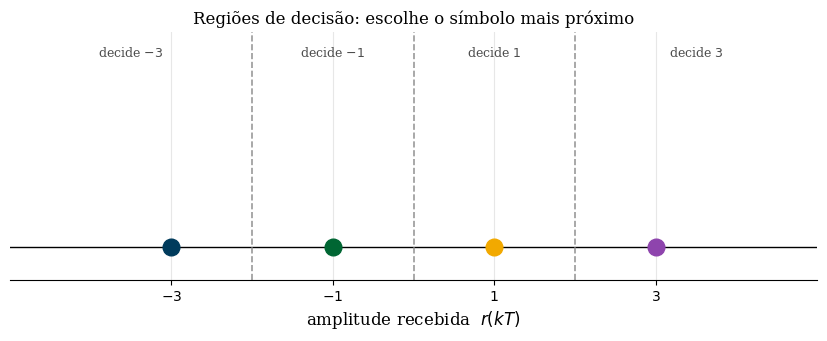

Generate this figure with matplotlib: (Note: this script raises an exception after producing the figure.)
#!/usr/bin/env python3
"""
Ilustra a decisao do receptor M-PAM e a probabilidade de erro, conectando
a figura as formulas. Tambem mostra o efeito de aumentar a SNR e a ordem
da modulacao M.

Saida:
  ../pam_decision_1..4.pdf -> regioes de decisao, ruido gaussiano e cauda Q
  ../pam_ber_1..2.pdf      -> P_s vs Eb/N0 para M = 2,4,8,16

Uso: python gen_pam_error.py
"""

import numpy as np
import matplotlib.pyplot as plt
from math import erfc

plt.rcParams.update({
    'font.size': 11,
    'font.family': 'serif',
    'axes.labelsize': 12,
    'axes.titlesize': 12,
    'xtick.labelsize': 10,
    'ytick.labelsize': 10,
    'figure.dpi': 150,
    'text.usetex': False,
    'axes.spines.top': False,
    'axes.spines.right': False,
    'axes.grid': True,
    'grid.alpha': 0.3,
})

UNB_BLUE  = '#003B5C'
UNB_GREEN = '#006633'
UNB_GOLD  = '#F2A900'
RED       = '#C0392B'
PURPLE    = '#8E44AD'


def Q(x):
    x = np.asarray(x, dtype=float)
    return 0.5 * np.vectorize(erfc)(x / np.sqrt(2.0))


# ===========================================================================
# Decisao M-PAM (4-PAM): regioes, ruido e cauda Q
# ===========================================================================
levels = [-3, -1, 1, 3]
lvl_colors = [UNB_BLUE, UNB_GREEN, UNB_GOLD, PURPLE]
thr = [-2, 0, 2]
d = 1.0
sigma = 0.62
peak = 0.92

x = np.linspace(-5, 5, 2000)


def gauss(mu):
    return peak * np.exp(-((x - mu) ** 2) / (2 * sigma ** 2))


def base_axes():
    fig, ax = plt.subplots(figsize=(8.4, 3.5))
    ax.set_xlim(-5, 5)
    ax.set_ylim(-0.18, 1.18)
    ax.axhline(0, color='black', lw=1)
    for tx in thr:
        ax.axvline(tx, color='0.6', ls='--', lw=1.2)
    ax.set_yticks([])
    ax.set_xticks(levels)
    ax.set_xticklabels([f'${v}$' for v in levels])
    ax.set_xlabel(r'amplitude recebida  $r(kT)$')
    ax.spines['left'].set_visible(False)
    return fig, ax


def draw_points(ax):
    for v, c in zip(levels, lvl_colors):
        ax.plot(v, 0, 'o', color=c, ms=12, zorder=5)


# --- estado 1: regioes de decisao ---
fig, ax = base_axes()
draw_points(ax)
regions = [(-5, -2, '-3'), (-2, 0, '-1'), (0, 2, '1'), (2, 5, '3')]
for a, b, lab in regions:
    ax.text((a + b) / 2, 1.04, f'decide ${lab}$', ha='center', fontsize=9,
            color='0.3')
ax.set_title('Regiões de decisão: escolhe o símbolo mais próximo', fontsize=12)
fig.tight_layout()
fig.savefig('../pam_decision_1.pdf', bbox_inches='tight')
plt.close(fig)

# --- estado 2: amostra recebida e decisao ---
fig, ax = base_axes()
draw_points(ax)
r_val = 1.55
ax.plot(r_val, 0, 'X', color=RED, ms=13, zorder=6)
ax.annotate(r'$r(kT)$', xy=(r_val, 0), xytext=(r_val + 0.15, 0.5),
            color=RED, fontsize=11,
            arrowprops=dict(arrowstyle='->', color=RED))
ax.annotate('', xy=(1, 0.0), xytext=(r_val, 0.0),
            arrowprops=dict(arrowstyle='->', color=UNB_GOLD, lw=2))
ax.text(0.0, 0.9, r'$\hat{a}_k=\arg\min_{a_m}|r(kT)-a_m|$', ha='center',
        fontsize=12, color='0.2')
ax.set_title('A amostra cai na região do símbolo $+1$', fontsize=12)
fig.tight_layout()
fig.savefig('../pam_decision_2.pdf', bbox_inches='tight')
plt.close(fig)

# --- estado 3: ruido gaussiano e cauda Q(d/sigma) ---
fig, ax = base_axes()
draw_points(ax)
g = gauss(1)
ax.plot(x, g, color=UNB_GOLD, lw=2.2)
ax.fill_between(x, 0, g, where=(x >= 2), color=RED, alpha=0.45)
# marca a distancia d entre simbolo e limiar
ax.annotate('', xy=(2, 0.5), xytext=(1, 0.5),
            arrowprops=dict(arrowstyle='<->', color='0.3', lw=1.2))
ax.text(1.5, 0.56, r'$d$', ha='center', fontsize=12, color='0.2')
ax.annotate(r'área $= Q\!\left(\frac{d}{\sigma}\right)$', xy=(2.55, 0.07),
            xytext=(3.0, 0.55), color=RED, fontsize=11,
            arrowprops=dict(arrowstyle='->', color=RED))
ax.set_title(r'Ruído gaussiano: ultrapassar o limiar $\to$ erro', fontsize=12)
fig.tight_layout()
fig.savefig('../pam_decision_3.pdf', bbox_inches='tight')
plt.close(fig)

# --- estado 4: dois vizinhos (ponto interior) e fator 2(1-1/M) ---
fig, ax = base_axes()
draw_points(ax)
g = gauss(1)
ax.plot(x, g, color=UNB_GOLD, lw=2.2)
ax.fill_between(x, 0, g, where=(x >= 2), color=RED, alpha=0.45)
ax.fill_between(x, 0, g, where=(x <= 0), color=RED, alpha=0.45)
# ponto de borda: so uma cauda
ge = gauss(3)
ax.plot(x, ge, color=PURPLE, lw=1.6, ls='--', alpha=0.7)
ax.fill_between(x, 0, ge, where=(x <= 2), color=RED, alpha=0.20)
ax.text(0.0, 1.06, 'interior: 2 vizinhos', ha='center', fontsize=9, color=RED)
ax.text(3.6, 1.06, 'borda: 1 vizinho', ha='center', fontsize=9,
        color=PURPLE)
ax.text(-2.6, 0.85,
        r'$P_s = 2\left(1-\frac{1}{M}\right)Q\!\left(\frac{d}{\sigma}\right)$',
        ha='left', fontsize=13, color='0.15')
ax.set_title('Média sobre os símbolos dá o fator $2(1-1/M)$', fontsize=12)
fig.tight_layout()
fig.savefig('../pam_decision_4.pdf', bbox_inches='tight')
plt.close(fig)

# ===========================================================================
# P_s vs Eb/N0 para varias ordens M
# ===========================================================================
EbN0_dB = np.linspace(0, 18, 200)
EbN0 = 10 ** (EbN0_dB / 10)
Ms = [2, 4, 8, 16]
mcolors = [UNB_BLUE, UNB_GREEN, UNB_GOLD, PURPLE]


def Ps_of(M):
    arg = np.sqrt((3 * np.log2(M) / (M ** 2 - 1)) * 2 * EbN0)
    return 2 * (1 - 1 / M) * Q(arg)


def ber_axes():
    fig, ax = plt.subplots(figsize=(7.8, 4.0))
    ax.set_yscale('log')
    ax.set_xlim(0, 18)
    ax.set_ylim(1e-6, 1)
    ax.set_xlabel(r'$E_b/N_0$  (dB)')
    ax.set_ylabel(r'$P_s$  (probabilidade de erro de símbolo)')
    ax.grid(True, which='both', alpha=0.3)
    return fig, ax


# --- estado 1: so M = 2, efeito da SNR ---
fig, ax = ber_axes()
ax.plot(EbN0_dB, Ps_of(2), color=mcolors[0], lw=2.4, label='2-PAM')
ax.annotate('aumentar $E_b/N_0$\n$\\Rightarrow$ menor $P_s$',
            xy=(12, Ps_of(2)[np.argmin(np.abs(EbN0_dB - 12))]),
            xytext=(11.5, 5e-2), fontsize=11, color=UNB_BLUE,
            arrowprops=dict(arrowstyle='->', color=UNB_BLUE, lw=1.5))
ax.legend(loc='lower left', frameon=False, fontsize=11)
ax.set_title('Efeito da relação sinal-ruído', fontsize=12)
fig.tight_layout()
fig.savefig('../pam_ber_1.pdf', bbox_inches='tight')
plt.close(fig)

# --- estado 2: todas as ordens, efeito de M ---
fig, ax = ber_axes()
for M, c in zip(Ms, mcolors):
    ax.plot(EbN0_dB, Ps_of(M), color=c, lw=2.4, label=f'{M}-PAM')
ax.annotate('aumentar $M$\n$\\Rightarrow$ curva desloca à direita',
            xy=(12.5, 1e-3), xytext=(2.3, 3e-5), fontsize=11, color='0.2',
            arrowprops=dict(arrowstyle='->', color='0.3', lw=1.5))
# linha de Ps alvo
ax.axhline(1e-4, color='0.5', ls=':', lw=1)
ax.text(0.2, 1.4e-4, r'$P_s$ alvo', fontsize=9, color='0.4')
ax.legend(loc='lower left', frameon=False, fontsize=11, ncol=2)
ax.set_title('Mais níveis exigem mais $E_b/N_0$ para a mesma $P_s$',
             fontsize=12)
fig.tight_layout()
fig.savefig('../pam_ber_2.pdf', bbox_inches='tight')
plt.close(fig)

print('Figuras pam_decision_1..4.pdf e pam_ber_1..2.pdf geradas.')
